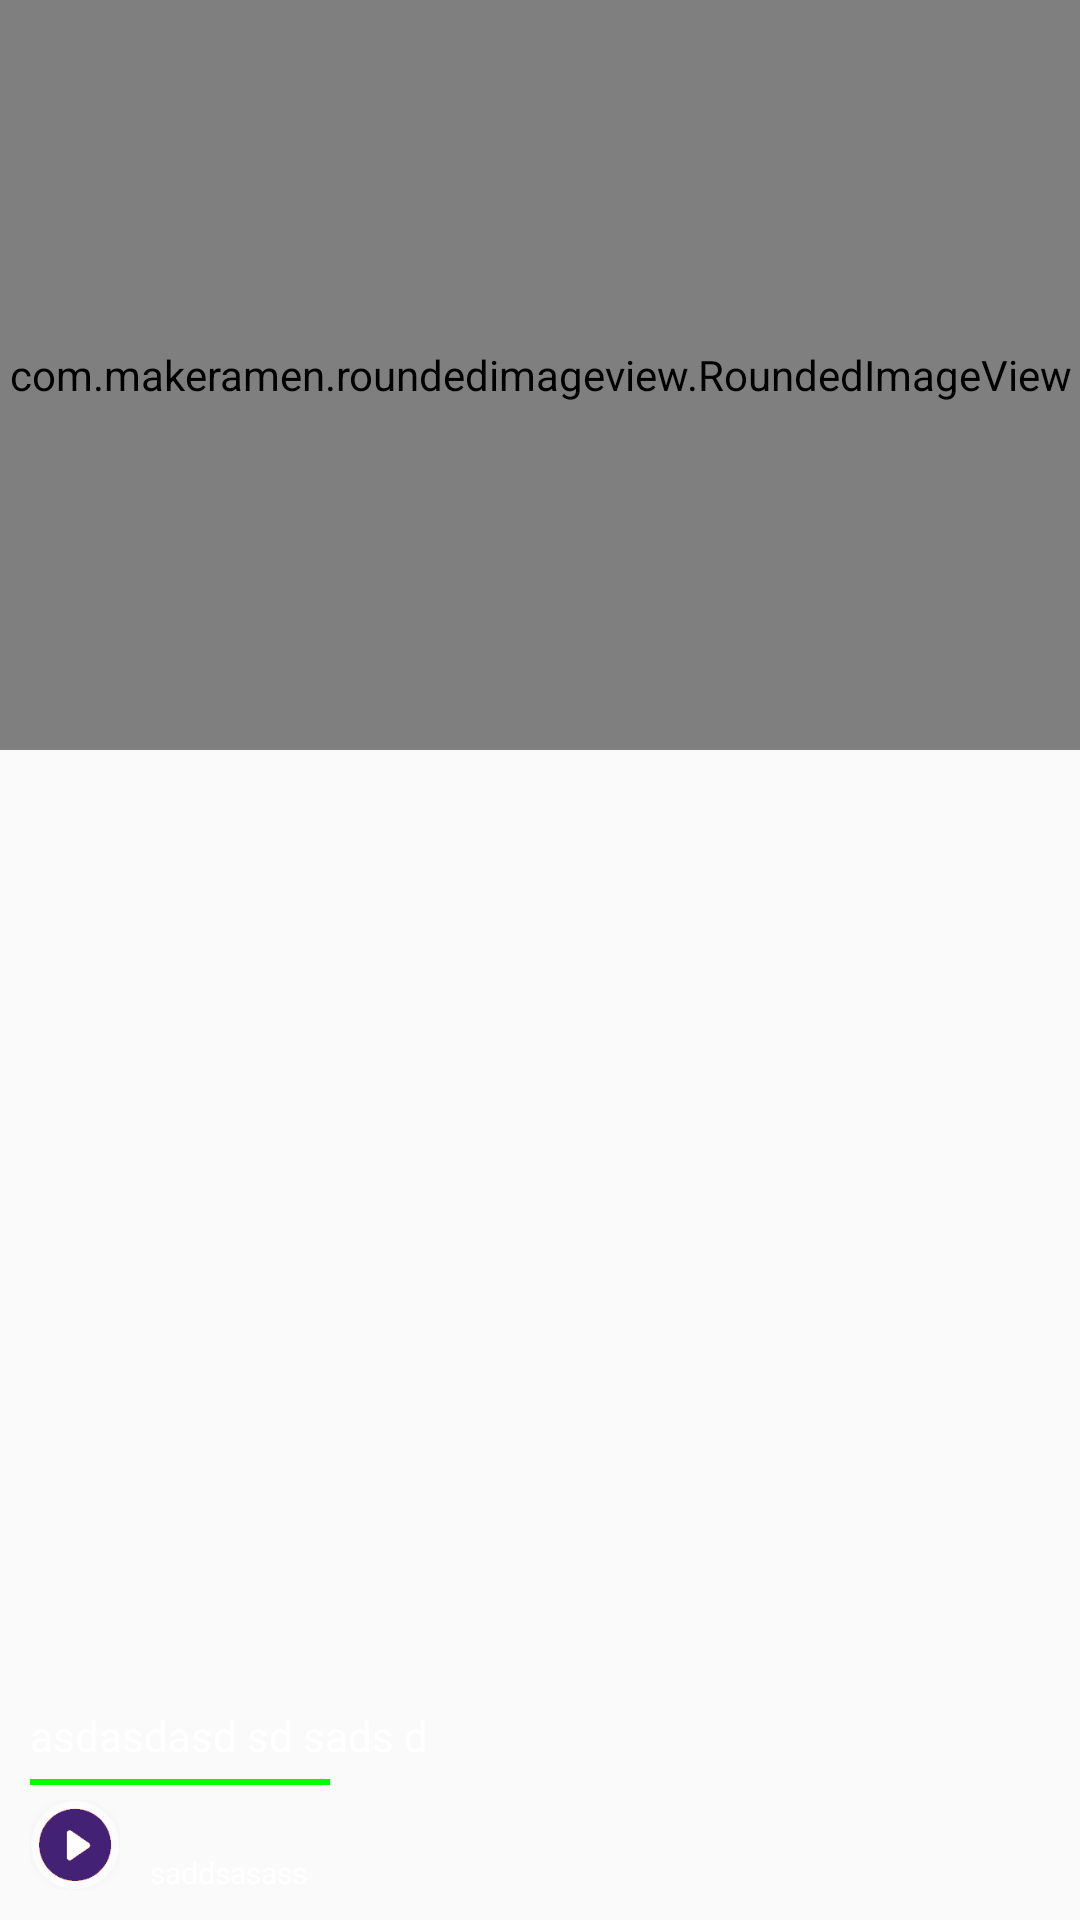

Android layout source for this screen:
<!-- AndroidManifest.xml: application theme Theme.Music_app -->
<!-- res/layout/layout_home_banner.xml -->
<?xml version="1.0" encoding="utf-8"?>
<RelativeLayout xmlns:android="http://schemas.android.com/apk/res/android"
    android:layout_width="match_parent"
    android:layout_height="250dp"
    xmlns:app="http://schemas.android.com/apk/res-auto">

    <com.makeramen.roundedimageview.RoundedImageView
        android:id="@+id/iv_home_banner"
        android:layout_width="match_parent"
        android:layout_height="250dp"
        android:scaleType="centerCrop"
        app:riv_corner_radius="5dp"/>

    <View
        android:id="@+id/view_home_banner"
        android:layout_width="match_parent"
        android:layout_height="100dp"
        android:layout_alignParentBottom="true" />

    <TextView
        android:id="@+id/tv_home_banner"
        android:layout_width="wrap_content"
        android:layout_height="wrap_content"
        android:layout_above="@+id/view1"
        android:layout_marginStart="10dp"
        android:layout_marginEnd="10dp"
        android:layout_marginTop="5dp"
        android:textColor="@color/white"
        android:textSize="14sp"
        android:text="asdasdasd sd sads d"/>

    <View
        android:id="@+id/view1"
        android:layout_width="100dp"
        android:layout_height="2dp"
        android:layout_above="@+id/iv_play_banner"
        android:layout_marginStart="10dp"
        android:layout_marginEnd="10dp"
        android:layout_marginTop="5dp"
        android:background="@color/green" />

    <ImageView
        android:id="@+id/iv_play_banner"
        android:layout_width="30dp"
        android:layout_height="30dp"
        android:layout_alignParentBottom="true"
        android:layout_marginBottom="10dp"
        android:layout_marginStart="10dp"
        android:layout_marginEnd="10dp"
        android:layout_marginTop="5dp"
        android:src="@drawable/play" />

    <TextView
        android:id="@+id/tv_home_banner_desc"
        android:layout_width="wrap_content"
        android:layout_height="wrap_content"
        android:layout_above="@+id/tv_home_banner_total"
        android:layout_marginTop="5dp"
        android:layout_toEndOf="@+id/iv_play_banner"
        android:text=""
        android:textColor="@color/white"
        android:textSize="10sp" />

    <TextView
        android:id="@+id/tv_home_banner_total"
        android:layout_width="wrap_content"
        android:layout_height="wrap_content"
        android:layout_alignParentBottom="true"
        android:layout_marginBottom="9dp"
        android:layout_toEndOf="@+id/iv_play_banner"
        android:textColor="@color/white"
        android:textSize="10sp"
        android:text="saddsasass"/>

    <ImageView
        android:id="@+id/iv3"
        android:layout_width="20dp"
        android:layout_height="20dp"
        android:layout_marginBottom="15dp"
        android:layout_marginStart="8dp"
        android:layout_marginEnd="8dp"
        android:src="@mipmap/ic_forward"
        android:layout_alignParentBottom="true"
        android:layout_alignParentEnd="true"/>

</RelativeLayout>
<!-- resources referenced by this layout -->
<resources>
  <color name="green">#00ff00</color>
  <color name="white">#ffffff</color>
  <!-- drawable play: png bitmap (drawable, 5957 bytes) -->
  <style name="Theme.Music_app" parent="Theme.AppCompat.Light.NoActionBar">
  
  
  
  
  
  
  
  
          
          <item name="android:statusBarColor" tools:targetApi="l">@color/main_color</item>
          
      </style>
  <color name="main_color">#432275</color>
</resources>
